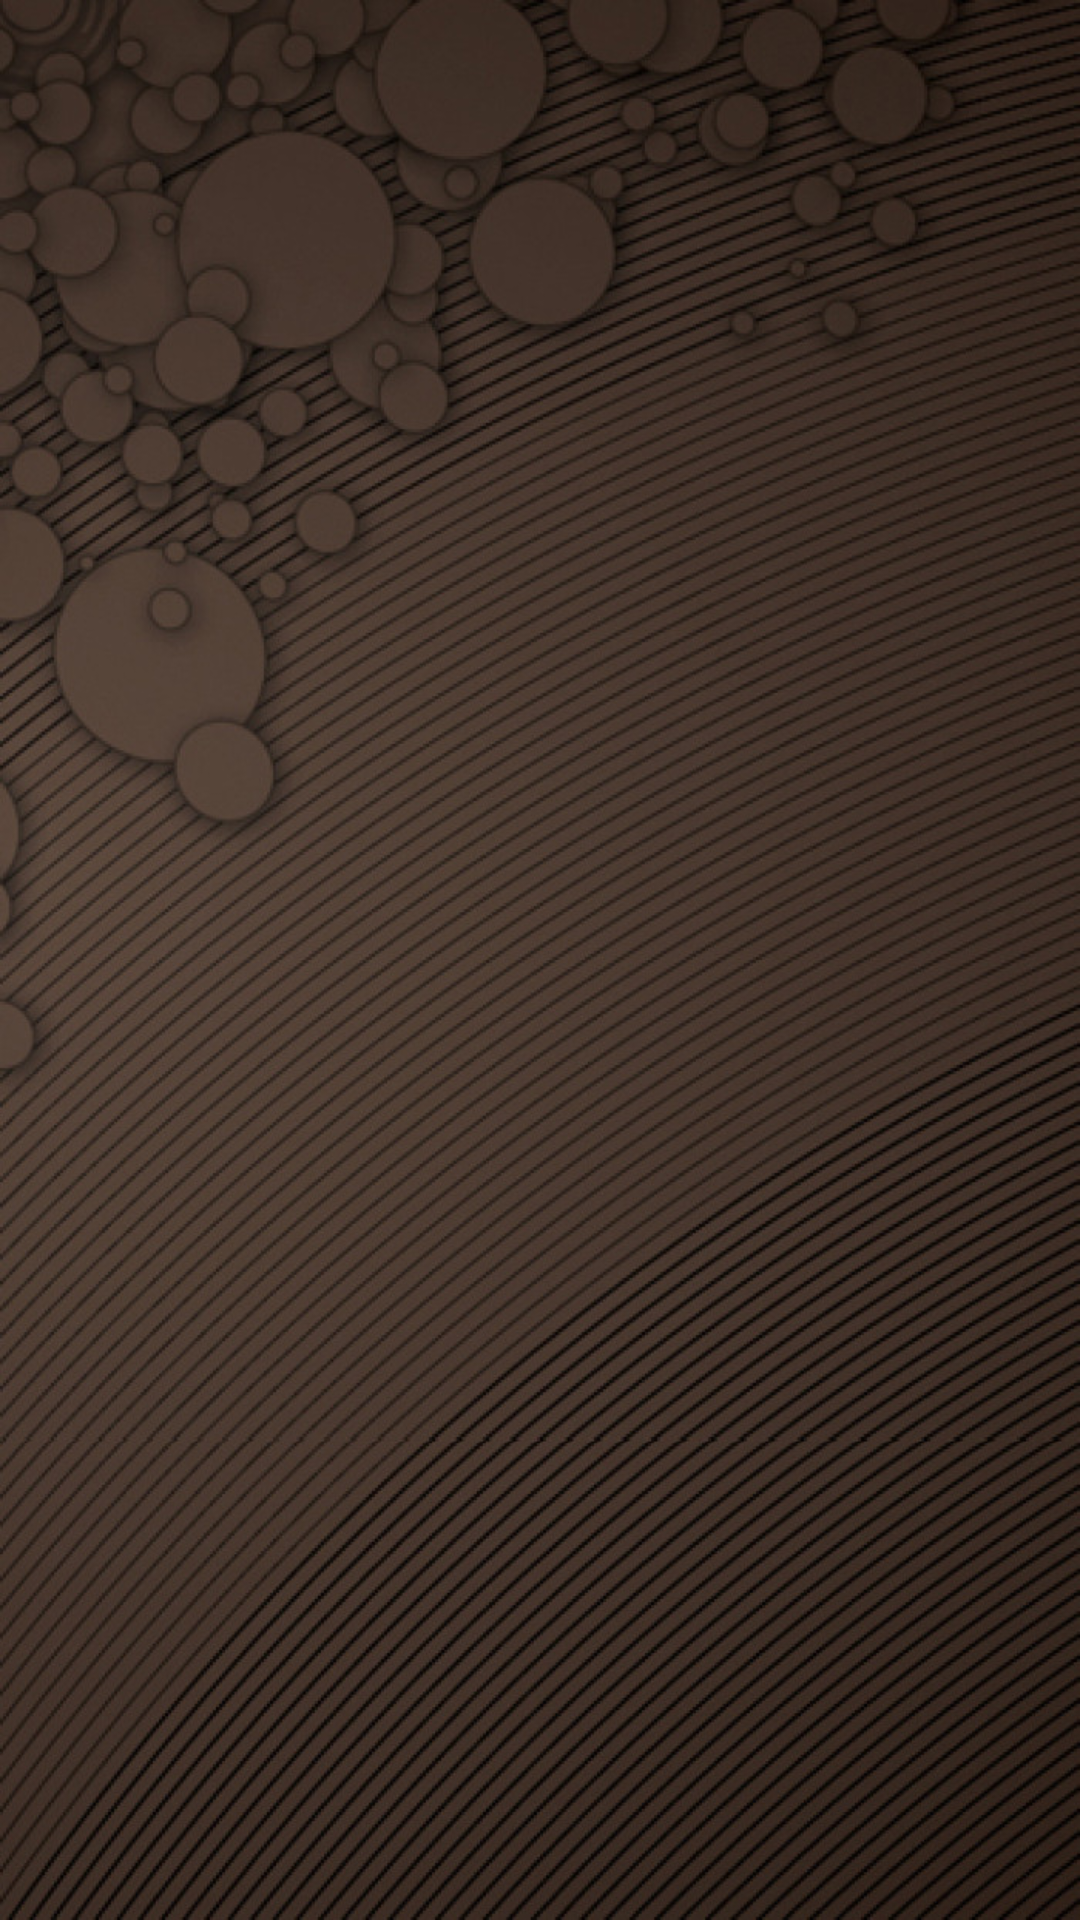

Here is an Android app screen rendered from its layout file. Give the layout XML and the strings, colors and styles it references.
<!-- AndroidManifest.xml: activity theme WelcomeTheme -->
<!-- res/layout/activity_welcome.xml -->
<?xml version="1.0" encoding="utf-8"?>
<android.support.design.widget.CoordinatorLayout xmlns:android="http://schemas.android.com/apk/res/android"
    xmlns:app="http://schemas.android.com/apk/res-auto"
    xmlns:tools="http://schemas.android.com/tools"
    android:layout_width="match_parent"
    android:layout_height="match_parent"
    android:background="@drawable/launch"
    tools:context="com.photograph365.go.photograph.activity.WelcomeActivity">

</android.support.design.widget.CoordinatorLayout>
<!-- resources referenced by this layout -->
<resources>
  <!-- drawable launch: jpeg bitmap (drawable, 276445 bytes) -->
  <style name="WelcomeTheme" parent="Theme.AppCompat.Light.NoActionBar">
          <item name="colorPrimary">@color/colorPrimary</item>
          <item name="colorPrimaryDark">@color/colorPrimaryDark</item>
          <item name="colorAccent">@color/colorAccent</item>
          <item name="windowActionBar">false</item>
          <item name="android:windowNoTitle">true</item>
          <item name="android:windowFullscreen">true</item>
          <item name="android:windowBackground">@drawable/launch</item>
      </style>
  <color name="colorPrimary">#FF7790</color>
  <color name="colorPrimaryDark">#FF7790</color>
  <color name="colorAccent">#FF4081</color>
</resources>
